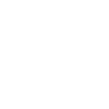
t = 0.00 s
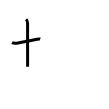
t = 2.00 s
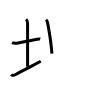
t = 4.00 s
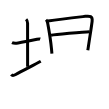
t = 6.00 s
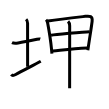
t = 8.00 s
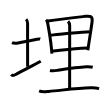
t = 10.00 s

The animated SVG that drew these frames (rendered in a browser with its animation timeline set to each time). Animation: 10 SMIL elements (animate=10); one cycle of 10.00 s.

<svg width="109px" height="109px" viewBox="0 0 px 109px" xmlns="http://www.w3.org/2000/svg" xmlns:xlink="http://www.w3.org/1999/xlink" xml:space="preserve" version="1.1"  baseProfile="full">
<path d="M12,42.64c1.64,0.83,4.45,0.65,6.15,0.35c5.4-0.96,13.94-2.72,18.85-3.74c1.24-0.26,2.62-0.43,3.25-0.24" style="fill:none;stroke:black;stroke-width:3;opacity:0">
  <animate attributeType="CSS" attributeName="opacity" from="0" to="1" begin="0s" dur="1s" repeatCount="Indefinite" fill="freeze" />
</path>
<path d="M26.12,19.25c1.13,1.13,1.46,2.5,1.46,4c0,7.25,0.03,32.75,0.03,43.5" style="fill:none;stroke:black;stroke-width:3;opacity:0">
  <animate attributeType="CSS" attributeName="opacity" from="0" to="1" begin="1s" dur="1s" repeatCount="Indefinite" fill="freeze" />
</path>
<path d="M11.25,74.54c0.75,0.96,2.25,1.21,4.5-0.04c6.25-3.5,18.75-9.75,25-13.25" style="fill:none;stroke:black;stroke-width:3;opacity:0">
  <animate attributeType="CSS" attributeName="opacity" from="0" to="1" begin="2s" dur="1s" repeatCount="Indefinite" fill="freeze" />
</path>
<path d="M46.04,19.75c0.98,0.98,1.38,1.99,1.64,3.36c1.33,7.14,2.98,16.97,3.85,26.14c0.14,1.5,0.27,2.96,0.38,4.37" style="fill:none;stroke:black;stroke-width:3;opacity:0">
  <animate attributeType="CSS" attributeName="opacity" from="0" to="1" begin="3s" dur="1s" repeatCount="Indefinite" fill="freeze" />
</path>
<path d="M48.01,21.04c12.06-1.97,27.44-3.6,37.26-4.68c4.67-0.51,7.48-0.36,6.86,4.89c-0.69,5.87-2.43,16.16-3.62,24.5c-0.25,1.8-0.5,3-0.71,4.55" style="fill:none;stroke:black;stroke-width:3;opacity:0">
  <animate attributeType="CSS" attributeName="opacity" from="0" to="1" begin="4s" dur="1s" repeatCount="Indefinite" fill="freeze" />
</path>
<path d="M51.05,35.24c3.58-0.58,31.95-3.37,38.44-3.56" style="fill:none;stroke:black;stroke-width:3;opacity:0">
  <animate attributeType="CSS" attributeName="opacity" from="0" to="1" begin="5s" dur="1s" repeatCount="Indefinite" fill="freeze" />
</path>
<path d="M52.97,50.89c9.53-0.89,20.15-2.14,34.07-2.92" style="fill:none;stroke:black;stroke-width:3;opacity:0">
  <animate attributeType="CSS" attributeName="opacity" from="0" to="1" begin="6s" dur="1s" repeatCount="Indefinite" fill="freeze" />
</path>
<path d="M68.08,21.38c1.15,1.15,1.6,2.62,1.6,4.36c0,12.9-0.05,57.85-0.05,62.51" style="fill:none;stroke:black;stroke-width:3;opacity:0">
  <animate attributeType="CSS" attributeName="opacity" from="0" to="1" begin="7s" dur="1s" repeatCount="Indefinite" fill="freeze" />
</path>
<path d="M49.97,70.42c2.78,0.58,4.9,0.29,7.17-0.05c8.7-1.31,20.46-3.11,29.24-3.58c1.99-0.11,4.41-0.04,6.34,0.51" style="fill:none;stroke:black;stroke-width:3;opacity:0">
  <animate attributeType="CSS" attributeName="opacity" from="0" to="1" begin="8s" dur="1s" repeatCount="Indefinite" fill="freeze" />
</path>
<path d="M39.13,90.98c3,1.25,6.38,0.71,9.51,0.45c12.35-1.03,28.35-3.27,41.99-3.59c2.96-0.07,5.62,0.01,8.5,0.74" style="fill:none;stroke:black;stroke-width:3;opacity:0">
  <animate attributeType="CSS" attributeName="opacity" from="0" to="1" begin="9s" dur="1s" repeatCount="Indefinite" fill="freeze" />
</path>
</svg>
